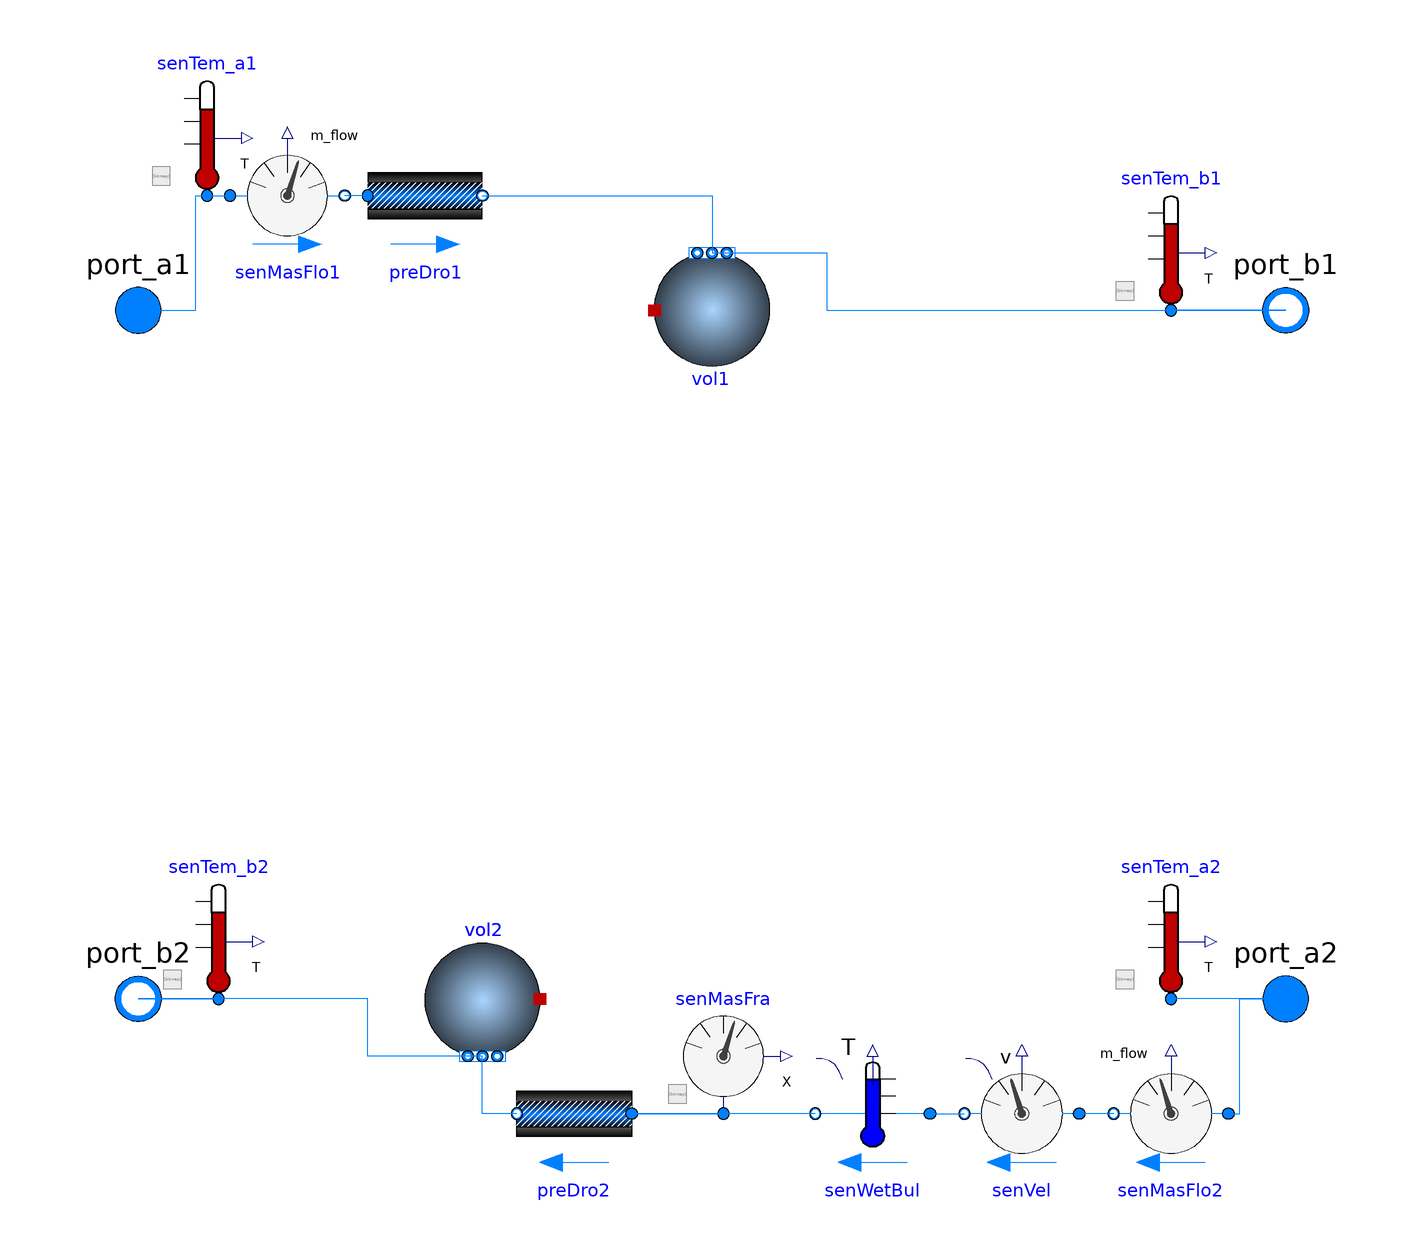

The component connection diagram of the Modelica model below, drawn from its own Placement and Line annotations.

model FourPortHeatMassExchanger
  "Model transporting two fluid streams between four ports with storing mass or energy"
  extends Buildings.Fluid.Interfaces.PartialFourPortInterface(
    port_a1(h_outflow(start=h1_outflow_start)),
    port_b1(h_outflow(start=h1_outflow_start)),
    port_a2(h_outflow(start=h2_outflow_start)),
    port_b2(h_outflow(start=h2_outflow_start)));
  extends Buildings.Fluid.Interfaces.FourPortFlowResistanceParameters(
     final computeFlowResistance1=true, final computeFlowResistance2=true);

  parameter Modelica.SIunits.Time tau1 = 30 "Time constant at nominal flow"
     annotation (Dialog(tab = "Dynamics", group="Nominal condition"));
  parameter Modelica.SIunits.Time tau2 = 30 "Time constant at nominal flow"
     annotation (Dialog(tab = "Dynamics", group="Nominal condition"));

  // Advanced
  parameter Boolean homotopyInitialization = true "= true, use homotopy method"
    annotation(Evaluate=true, Dialog(tab="Advanced"));

  // Assumptions
  parameter Modelica.Fluid.Types.Dynamics energyDynamics=Modelica.Fluid.Types.Dynamics.DynamicFreeInitial
    "Type of energy balance: dynamic (3 initialization options) or steady state"
    annotation(Evaluate=true, Dialog(tab = "Dynamics", group="Equations"));
  parameter Modelica.Fluid.Types.Dynamics massDynamics=energyDynamics
    "Type of mass balance: dynamic (3 initialization options) or steady state"
    annotation(Evaluate=true, Dialog(tab = "Dynamics", group="Equations"));

  // Initialization
  parameter Medium1.AbsolutePressure p1_start = Medium1.p_default
    "Start value of pressure"
    annotation(Dialog(tab = "Initialization", group = "Medium 1"));
  parameter Medium1.Temperature T1_start = Medium1.T_default
    "Start value of temperature"
    annotation(Dialog(tab = "Initialization", group = "Medium 1"));
  parameter Medium1.MassFraction X1_start[Medium1.nX] = Medium1.X_default
    "Start value of mass fractions m_i/m"
    annotation (Dialog(tab="Initialization", group = "Medium 1", enable=Medium1.nXi > 0));
  parameter Medium1.ExtraProperty C1_start[Medium1.nC](
    final quantity=Medium1.extraPropertiesNames)=fill(0, Medium1.nC)
    "Start value of trace substances"
    annotation (Dialog(tab="Initialization", group = "Medium 1", enable=Medium1.nC > 0));
  parameter Medium1.ExtraProperty C1_nominal[Medium1.nC](
    final quantity=Medium1.extraPropertiesNames) = fill(1E-2, Medium1.nC)
    "Nominal value of trace substances. (Set to typical order of magnitude.)"
   annotation (Dialog(tab="Initialization", group = "Medium 1", enable=Medium1.nC > 0));

  parameter Medium2.AbsolutePressure p2_start = Medium2.p_default
    "Start value of pressure"
    annotation(Dialog(tab = "Initialization", group = "Medium 2"));
  parameter Medium2.Temperature T2_start = Medium2.T_default
    "Start value of temperature"
    annotation(Dialog(tab = "Initialization", group = "Medium 2"));
  parameter Medium2.MassFraction X2_start[Medium2.nX] = Medium2.X_default
    "Start value of mass fractions m_i/m"
    annotation (Dialog(tab="Initialization", group = "Medium 2", enable=Medium2.nXi > 0));
  parameter Medium2.ExtraProperty C2_start[Medium2.nC](
    final quantity=Medium2.extraPropertiesNames)=fill(0, Medium2.nC)
    "Start value of trace substances"
    annotation (Dialog(tab="Initialization", group = "Medium 2", enable=Medium2.nC > 0));
  parameter Medium2.ExtraProperty C2_nominal[Medium2.nC](
    final quantity=Medium2.extraPropertiesNames) = fill(1E-2, Medium2.nC)
    "Nominal value of trace substances. (Set to typical order of magnitude.)"
   annotation (Dialog(tab="Initialization", group = "Medium 2", enable=Medium2.nC > 0));

  Modelica.SIunits.HeatFlowRate Q1_flow = vol1.heatPort.Q_flow
    "Heat flow rate into medium 1";
  Modelica.SIunits.HeatFlowRate Q2_flow = vol2.heatPort.Q_flow
    "Heat flow rate into medium 2";

  replaceable Buildings.Fluid.MixingVolumes.BaseClasses.MixingVolumeHeatPort vol1
    constrainedby
    Buildings.Fluid.MixingVolumes.BaseClasses.MixingVolumeHeatPort(
        redeclare final package Medium = Medium1,
        nPorts = 2,
        V=m1_flow_nominal*tau1/rho1_nominal,
        final allowFlowReversal=allowFlowReversal1,
        final m_flow_nominal=m1_flow_nominal,
        energyDynamics=if tau1 > Modelica.Constants.eps
                         then energyDynamics else
                         Modelica.Fluid.Types.Dynamics.SteadyState,
        massDynamics=if tau1 > Modelica.Constants.eps
                         then massDynamics else
                         Modelica.Fluid.Types.Dynamics.SteadyState,
        final p_start=p1_start,
        final T_start=T1_start,
        final X_start=X1_start,
        final C_start=C1_start,
        final C_nominal=C1_nominal,
        mSenFac=1) "Volume for fluid 1"
    annotation (Placement(transformation(extent={{-10,70}, {10,50}})));

  replaceable Buildings.Fluid.MixingVolumes.MixingVolume vol2
    constrainedby
    Buildings.Fluid.MixingVolumes.BaseClasses.MixingVolumeHeatPort(
        redeclare final package Medium = Medium2,
        nPorts = 2,
        V=m2_flow_nominal*tau2/rho2_nominal,
        final allowFlowReversal=allowFlowReversal2,
        mSenFac=1,
        final m_flow_nominal = m2_flow_nominal,
        energyDynamics=if tau2 > Modelica.Constants.eps
                         then energyDynamics else
                         Modelica.Fluid.Types.Dynamics.SteadyState,
        massDynamics=if tau2 > Modelica.Constants.eps
                         then massDynamics else
                         Modelica.Fluid.Types.Dynamics.SteadyState,
        final p_start=p2_start,
        final T_start=T2_start,
        final X_start=X2_start,
        final C_start=C2_start,
        final C_nominal=C2_nominal) "Volume for fluid 2"
   annotation (Placement(transformation(
        origin={-40,-60},
        extent={{-10,10},{10,-10}},
        rotation=180)));

  Buildings.Fluid.FixedResistances.PressureDrop preDro1(
    redeclare final package Medium = Medium1,
    final m_flow_nominal=m1_flow_nominal,
    final deltaM=deltaM1,
    final allowFlowReversal=allowFlowReversal1,
    final show_T=false,
    final from_dp=from_dp1,
    final linearized=linearizeFlowResistance1,
    final homotopyInitialization=homotopyInitialization,
    final dp_nominal=dp1_nominal) "Flow resistance of fluid 1"
    annotation (Placement(transformation(extent={{-60,70},{-40,90}})));

  Buildings.Fluid.FixedResistances.PressureDrop preDro2(
    redeclare final package Medium = Medium2,
    final m_flow_nominal=m2_flow_nominal,
    final deltaM=deltaM2,
    final allowFlowReversal=allowFlowReversal2,
    final show_T=false,
    final from_dp=from_dp2,
    final linearized=linearizeFlowResistance2,
    final homotopyInitialization=homotopyInitialization,
    final dp_nominal=dp2_nominal) "Flow resistance of fluid 2"
    annotation (Placement(transformation(extent={{-14,-90},{-34,-70}})));

  Buildings.Fluid.Sensors.Temperature senTem_b2(redeclare package Medium =
        Medium2)
    annotation (Placement(transformation(extent={{-96,-60},{-76,-40}})));
  Buildings.Fluid.Sensors.Temperature senTem_a2(redeclare package Medium =
        Medium2)
    annotation (Placement(transformation(extent={{70,-60},{90,-40}})));
  Buildings.Fluid.Sensors.Temperature senTem_b1(redeclare package Medium =
        Medium1)
    annotation (Placement(transformation(extent={{70,60},{90,80}})));
  Buildings.Fluid.Sensors.Temperature senTem_a1(redeclare package Medium =
        Medium1)
    annotation (Placement(transformation(extent={{-98,80},{-78,100}})));
  Buildings.Fluid.Sensors.MassFlowRate senMasFlo1(redeclare package Medium =
        Medium1)
    annotation (Placement(transformation(extent={{-84,70},{-64,90}})));
  Buildings.Fluid.Sensors.MassFlowRate senMasFlo2(redeclare package Medium =
        Medium2)
    annotation (Placement(transformation(extent={{90,-90},{70,-70}})));
  Buildings.Fluid.Sensors.Velocity senVel(
    redeclare package Medium = Medium2,
    m_flow_nominal=m2_flow_nominal,
    A=A) annotation (Placement(transformation(extent={{64,-90},{44,-70}})));
  parameter Modelica.SIunits.Area A "Cross sectional area of flow channel";
  Buildings.Fluid.Sensors.TemperatureWetBulbTwoPort senWetBul(redeclare package
      Medium =         Medium2, m_flow_nominal=m2_flow_nominal)
    annotation (Placement(transformation(extent={{38,-90},{18,-70}})));
protected
  parameter Medium1.ThermodynamicState sta1_nominal=Medium1.setState_pTX(
      T=Medium1.T_default, p=Medium1.p_default, X=Medium1.X_default);
  parameter Modelica.SIunits.Density rho1_nominal=Medium1.density(sta1_nominal)
    "Density, used to compute fluid volume";
  parameter Medium2.ThermodynamicState sta2_nominal=Medium2.setState_pTX(
      T=Medium2.T_default, p=Medium2.p_default, X=Medium2.X_default);
  parameter Modelica.SIunits.Density rho2_nominal=Medium2.density(sta2_nominal)
    "Density, used to compute fluid volume";

  parameter Medium1.ThermodynamicState sta1_start=Medium1.setState_pTX(
      T=T1_start, p=p1_start, X=X1_start);
  parameter Modelica.SIunits.SpecificEnthalpy h1_outflow_start = Medium1.specificEnthalpy(sta1_start)
    "Start value for outflowing enthalpy";
  parameter Medium2.ThermodynamicState sta2_start=Medium2.setState_pTX(
      T=T2_start, p=p2_start, X=X2_start);
  parameter Modelica.SIunits.SpecificEnthalpy h2_outflow_start = Medium2.specificEnthalpy(sta2_start)
    "Start value for outflowing enthalpy";

public
  Buildings.Fluid.Sensors.MassFraction senMasFra(redeclare package Medium =
        Medium2)
    annotation (Placement(transformation(extent={{-8,-80},{12,-60}})));
initial equation
  // Check for tau1
  assert((energyDynamics == Modelica.Fluid.Types.Dynamics.SteadyState) or
          tau1 > Modelica.Constants.eps,
"The parameter tau1, or the volume of the model from which tau may be derived, is unreasonably small.
 You need to set energyDynamics == Modelica.Fluid.Types.Dynamics.SteadyState to model steady-state.
 Received tau1 = " + String(tau1) + "\n");
  assert((massDynamics == Modelica.Fluid.Types.Dynamics.SteadyState) or
          tau1 > Modelica.Constants.eps,
"The parameter tau1, or the volume of the model from which tau may be derived, is unreasonably small.
 You need to set massDynamics == Modelica.Fluid.Types.Dynamics.SteadyState to model steady-state.
 Received tau1 = " + String(tau1) + "\n");

 // Check for tau2
  assert((energyDynamics == Modelica.Fluid.Types.Dynamics.SteadyState) or
          tau2 > Modelica.Constants.eps,
"The parameter tau2, or the volume of the model from which tau may be derived, is unreasonably small.
 You need to set energyDynamics == Modelica.Fluid.Types.Dynamics.SteadyState to model steady-state.
 Received tau2 = " + String(tau2) + "\n");
  assert((massDynamics == Modelica.Fluid.Types.Dynamics.SteadyState) or
          tau2 > Modelica.Constants.eps,
"The parameter tau2, or the volume of the model from which tau may be derived, is unreasonably small.
 You need to set massDynamics == Modelica.Fluid.Types.Dynamics.SteadyState to model steady-state.
 Received tau2 = " + String(tau2) + "\n");

equation
  connect(vol1.ports[2], port_b1) annotation (Line(
      points={{0,70},{20,70},{20,60},{100,60}},
      color={0,127,255}));
  connect(vol2.ports[2], port_b2) annotation (Line(
      points={{-40,-70},{-60,-70},{-60,-60},{-100,-60}},
      color={0,127,255}));
  connect(preDro1.port_b, vol1.ports[1]) annotation (Line(
      points={{-40,80},{0,80},{0,70}},
      color={0,127,255}));
  connect(preDro2.port_b, vol2.ports[1]) annotation (Line(
      points={{-34,-80},{-40,-80},{-40,-70}},
      color={0,127,255}));
  connect(port_b2, senTem_b2.port)
    annotation (Line(points={{-100,-60},{-86,-60}}, color={0,127,255}));
  connect(port_a2, senTem_a2.port)
    annotation (Line(points={{100,-60},{80,-60}}, color={0,127,255}));
  connect(port_b1, senTem_b1.port)
    annotation (Line(points={{100,60},{80,60}}, color={0,127,255}));
  connect(port_a1, senTem_a1.port) annotation (Line(points={{-100,60},{-90,
          60},{-90,80},{-88,80}}, color={0,127,255}));
  connect(senTem_a1.port, senMasFlo1.port_a)
    annotation (Line(points={{-88,80},{-84,80}}, color={0,127,255}));
  connect(preDro1.port_a, senMasFlo1.port_b)
    annotation (Line(points={{-60,80},{-64,80}}, color={0,127,255}));
  connect(senMasFlo2.port_a, port_a2) annotation (Line(points={{90,-80},{92,
          -80},{92,-60},{100,-60}}, color={0,127,255}));
  connect(senMasFlo2.port_b, senVel.port_a)
    annotation (Line(points={{70,-80},{64,-80}}, color={0,127,255}));
  connect(senWetBul.port_a, senVel.port_b)
    annotation (Line(points={{38,-80},{44,-80}}, color={0,127,255}));
  connect(senWetBul.port_b, preDro2.port_a)
    annotation (Line(points={{18,-80},{-14,-80}},
                                                color={0,127,255}));
  connect(preDro2.port_a, senMasFra.port)
    annotation (Line(points={{-14,-80},{2,-80}}, color={0,127,255}));
  annotation (
    Documentation(info="<html>
<p>
This component transports two fluid streams between four ports.
It provides the basic model for implementing a dynamic heat exchanger.
</p>
<p>
The model can be used as-is, although there will be no heat or mass transfer
between the two fluid streams.
To add heat transfer, heat flow can be added to the heat port of the two volumes.
See for example
<a href=\"Buildings.Fluid.Chillers.Carnot_y\">
Buildings.Fluid.Chillers.Carnot_y</a>.
To add moisture input into (or moisture output from) volume <code>vol2</code>,
the model can be replaced with
<a href=\"modelica://Buildings.Fluid.MixingVolumes.MixingVolumeMoistAir\">
Buildings.Fluid.MixingVolumes.MixingVolumeMoistAir</a>.
</p>
<h4>Implementation</h4>
<p>
The variable names follow the conventions used in
<a href=\"modelica://Modelica.Fluid.Examples.HeatExchanger.BaseClasses.BasicHX\">
Modelica.Fluid.Examples.HeatExchanger.BaseClasses.BasicHX</a>.
</p>
</html>", revisions="<html>
<ul>
<li>
October 23, 2017, by Michael Wetter:<br/>
Made volume <code>vol1</code> replaceable. This is required for
<a href=\"https://github.com/lbl-srg/modelica-buildings/issues/1013\">Buildings, issue 1013</a>.
</li>
<li>
December 1, 2016, by Michael Wetter:<br/>
Updated model as <code>use_dh</code> is no longer a parameter in the pressure drop model.<br/>
This is for
<a href=\"https://github.com/ibpsa/modelica-ibpsa/issues/480\">#480</a>.
</li>
<li>
April 11, 2016 by Michael Wetter:<br/>
Corrected wrong hyperlink in documentation for
<a href=\"https://github.com/ibpsa/modelica-ibpsa/issues/450\">issue 450</a>.
</li>
<li>
January 26, 2016, by Michael Wetter:<br/>
Set <code>quantity</code> attributes.
</li>
<li>
November 13, 2015, by Michael Wetter:<br/>
Changed assignments of start values in <code>extends</code> statement.
This is for issue
<a href=\"https://github.com/ibpsa/modelica-ibpsa/issues/299\">#299</a>.
</li>
<li>
June 2, 2015, by Filip Jorissen:<br/>
Removed final modifier from <code>mSenFac</code> in
<code>vol1</code> and <code>vol2</code>.
This is for issue
<a href=\"https://github.com/ibpsa/modelica-ibpsa/issues/258=\">#258</a>.
</li>
<li>
May 6, 2015, by Michael Wetter:<br/>
Added missing propagation of <code>allowFlowReversal</code> to
instances <code>vol1</code> and <code>vol2</code>.
This is for issue
<a href=\"https://github.com/lbl-srg/modelica-buildings/issues/412\">#412</a>.
</li>
<li>
October 6, 2014, by Michael Wetter:<br/>
Changed medium declaration in pressure drop elements to be final.
</li>
<li>
May 28, 2014, by Michael Wetter:<br/>
Removed <code>annotation(Evaluate=true)</code> for parameters <code>tau1</code>
and <code>tau2</code>.
This is needed to allow changing the time constant after translation.
</li>
<li>
November 12, 2013, by Michael Wetter:<br/>
Removed <code>import Modelica.Constants</code> statement.
</li>
<li>
October 8, 2013, by Michael Wetter:<br/>
Removed parameter <code>show_V_flow</code>.
</li>
<li>
September 26, 2013, by Michael Wetter:<br/>
Removed unrequired <code>sum</code> operator.
</li>
<li>
February 6, 2012, by Michael Wetter:<br/>
Updated documentation.
</li>
<li>
February 3, 2012, by Michael Wetter:<br/>
Removed assignment of <code>m_flow_small</code> as it is no
longer used in its base class.
</li>
<li>
July 29, 2011, by Michael Wetter:
<ul>
<li>
Changed values of
<code>h_outflow_a1_start</code>,
<code>h_outflow_b1_start</code>,
<code>h_outflow_a2_start</code> and
<code>h_outflow_b2_start</code>, and
declared them as final.
</li>
<li>
Set nominal values for <code>vol1.C</code> and <code>vol2.C</code>.
</li>
</ul>
</li>
<li>
July 11, 2011, by Michael Wetter:<br/>
Changed parameterization of fluid volume so that steady-state balance is
used when <code>tau = 0</code>.
</li>
<li>
March 25, 2011, by Michael Wetter:<br/>
Added homotopy operator.
</li>
<li>
April 13, 2009, by Michael Wetter:<br/>
Added model to compute flow friction.
</li>
<li>
September 10, 2008 by Michael Wetter:<br/>
Added <code>stateSelect=StateSelect.always</code> for temperature of volume 1.
</li>
<li>
Changed temperature sensor from Celsius to Kelvin.
Unit conversion should be made during output
processing.
<li>
August 5, 2008, by Michael Wetter:<br/>
Replaced instances of <code>Delays.DelayFirstOrder</code> with instances of
<code>MixingVolumes.MixingVolume</code>. This allows to extract liquid for a condensing cooling
coil model.
</li>
<li>
March 25, 2008, by Michael Wetter:<br/>
First implementation.
</li>
</ul>
</html>"),
    Icon(coordinateSystem(
        preserveAspectRatio=false,
        extent={{-100,-100},{100,100}},
        grid={1,1}), graphics={
        Rectangle(
          extent={{-70,80},{70,-80}},
          lineColor={0,0,255},
          pattern=LinePattern.None,
          fillColor={95,95,95},
          fillPattern=FillPattern.Solid),
        Rectangle(
          extent={{-99,64},{102,54}},
          lineColor={0,0,255},
          pattern=LinePattern.None,
          fillColor={0,0,0},
          fillPattern=FillPattern.Solid),
        Rectangle(
          extent={{-99,-56},{102,-66}},
          lineColor={0,0,255},
          pattern=LinePattern.None,
          fillColor={0,0,0},
          fillPattern=FillPattern.Solid)}));
end FourPortHeatMassExchanger;